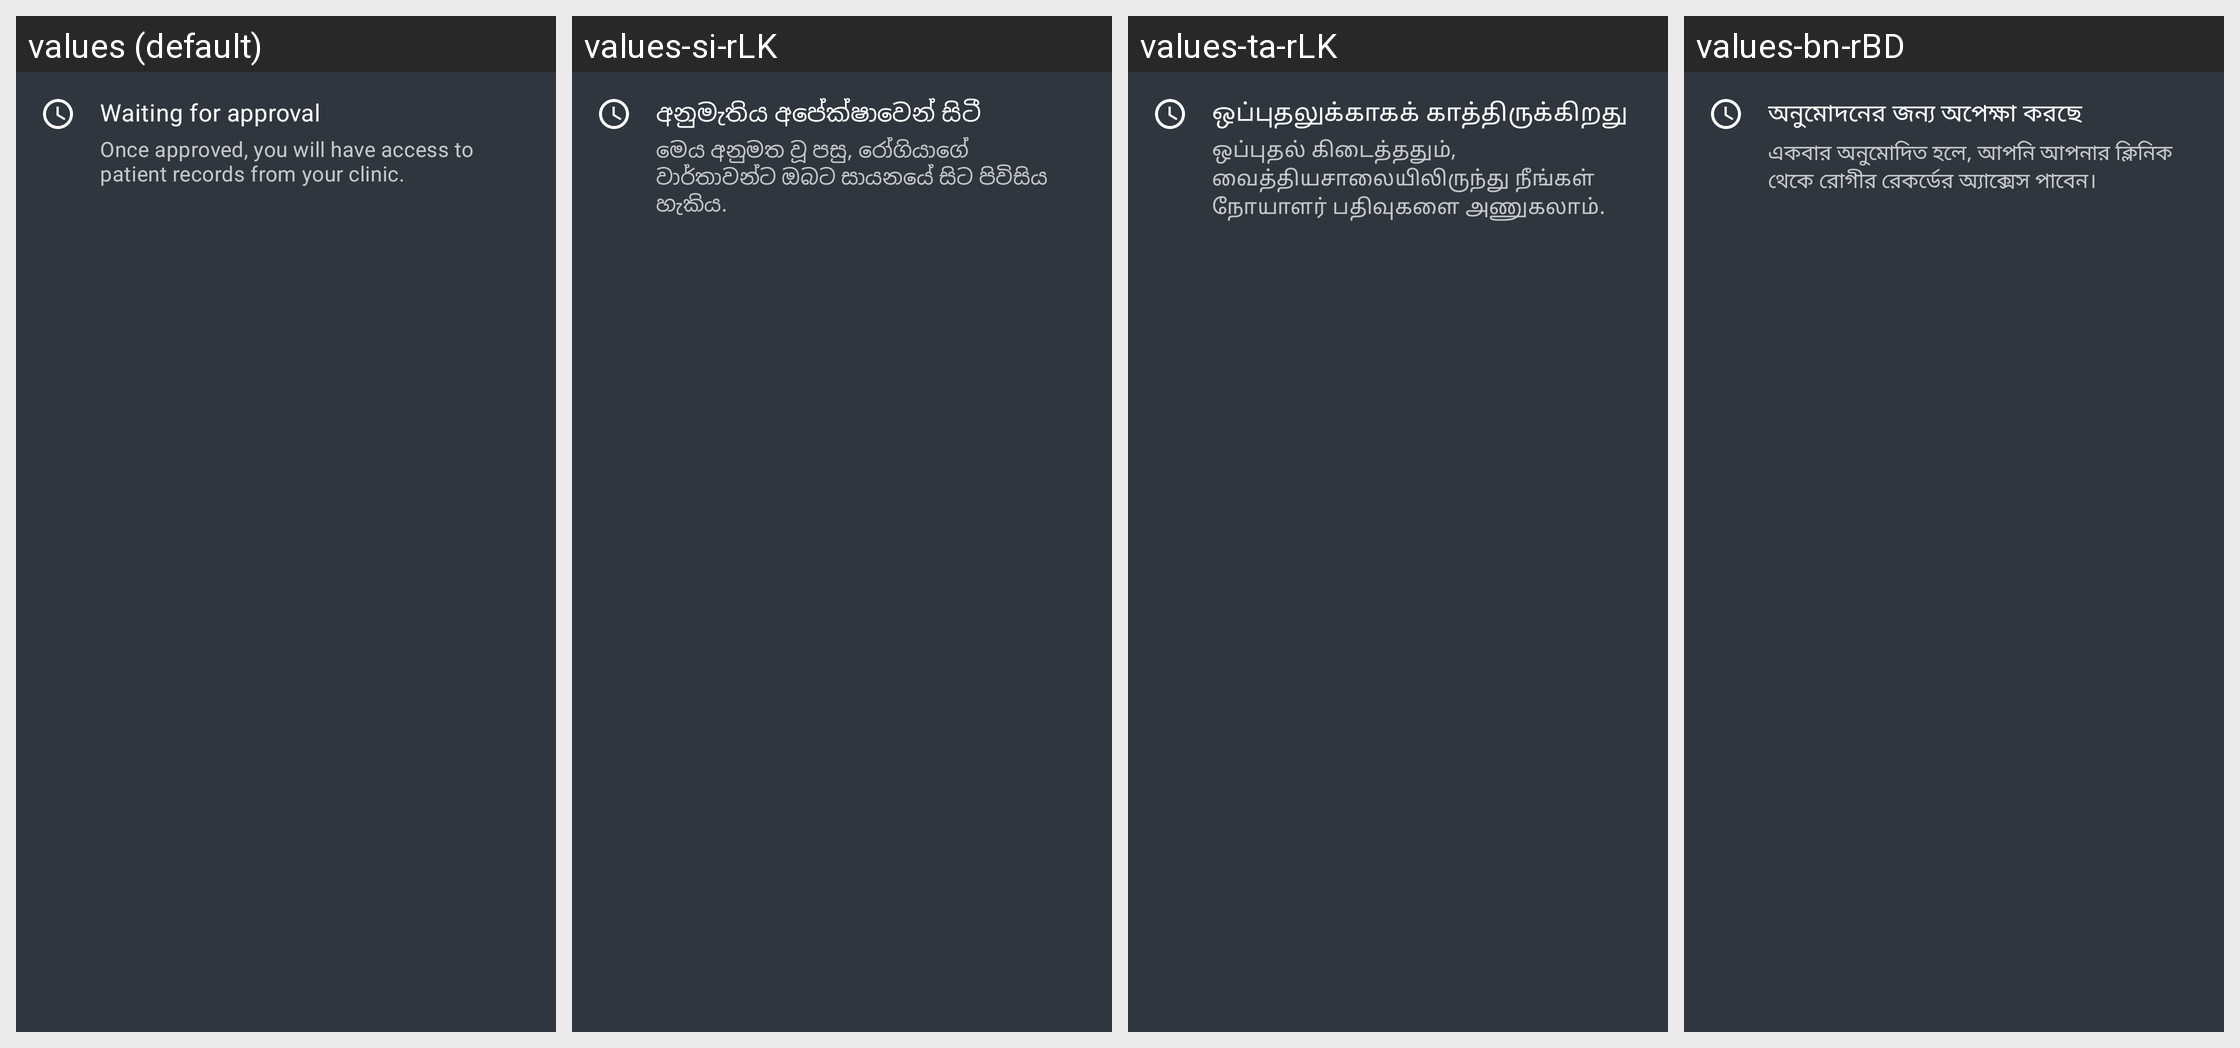

Here is an Android app screen in its default locale and in the app's own translations. Write out the translated-string differences for the strings that appear on this screen.
Android screen res/layout/patients_user_status_awaitingapproval.xml rendered under 4 locales, left to right: values (default), values-si-rLK, values-ta-rLK, values-bn-rBD. Device: Nexus 5 (rendered at 1080×1920; each locale shown at half size, 540×960, under a caption strip naming it); theme Theme.Simple.
Other locales in the repository, not shown: values-am-rET, values-bn-rIN, values-cs, values-es, values-fr, values-hi, values-hi-rIN, values-id-rET, values-kn-rIN, values-mr-rIN, values-om-rET, values-pa, values-pa-rIN, values-sid-rET, values-so, values-so-rET, values-ta-rIN, values-te-rIN, values-ti-rET, values-zh.
Strings drawn on this screen, with the default value and each locale's value (text and hints the layout hard-codes, and strings that could not be matched under every locale, appear in the picture but are not listed):

patients_user_awaiting_approval_title
  values: Waiting for approval
  values-si-rLK: අනුමැතිය අපේක්ෂාවෙන් සිටී
  values-ta-rLK: ஒப்புதலுக்காகக் காத்திருக்கிறது
  values-bn-rBD: অনুমোদনের জন্য অপেক্ষা করছে

patients_user_awaiting_approval_message
  values: Once approved, you will have access to patient records from your clinic.
  values-si-rLK: මෙය අනුමත වූ පසු, රෝගියාගේ වාර්තාවන්ට ඔබට සායනයේ සිට පිවිසිය හැකිය.
  values-ta-rLK: ஒப்புதல் கிடைத்ததும், வைத்தியசாலையிலிருந்து நீங்கள் நோயாளர் பதிவுகளை அணுகலாம்.
  values-bn-rBD: একবার অনুমোদিত হলে, আপনি আপনার ক্লিনিক থেকে রোগীর রেকর্ডের অ্যাক্সেস পাবেন।
